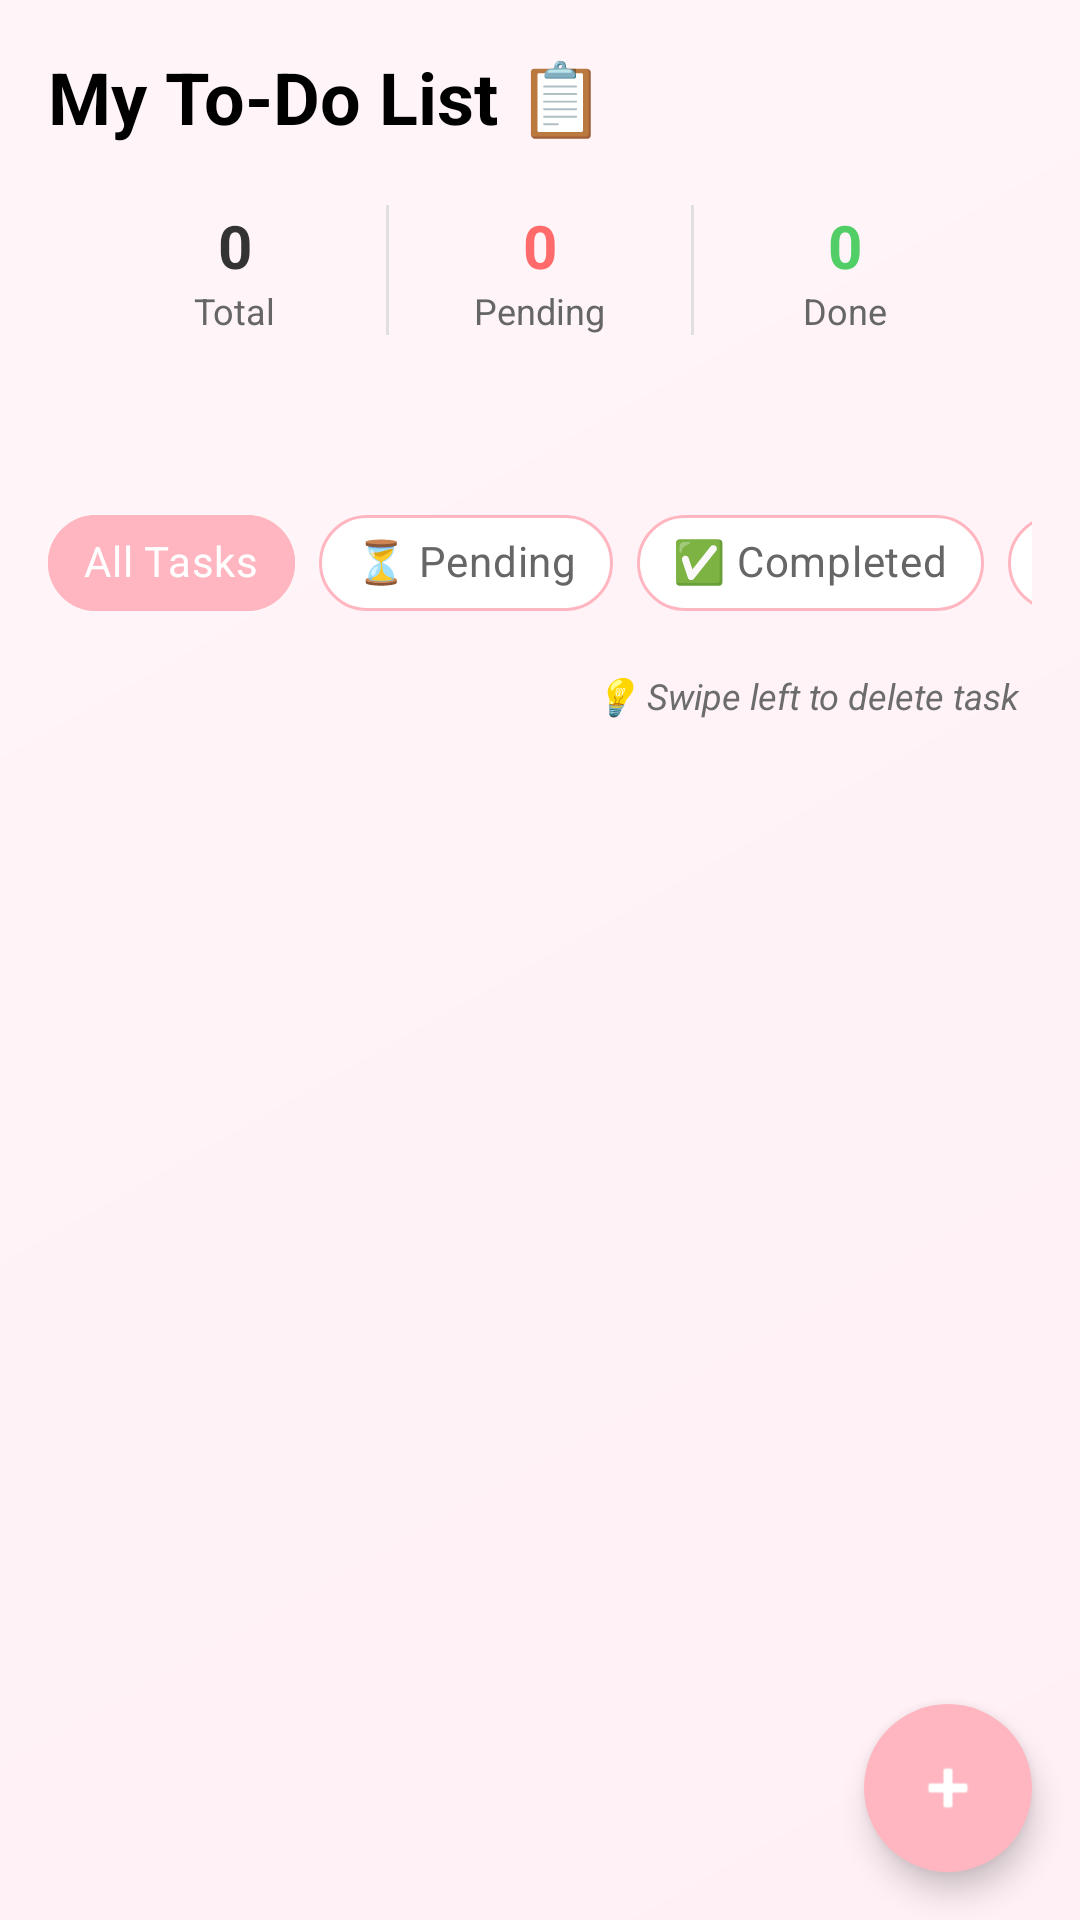

Here is an Android app screen rendered from its layout file. Give the layout XML and the strings, colors and styles it references.
<!-- AndroidManifest.xml: application theme Theme.LifeSync -->
<!-- res/layout/fragment_to_do.xml -->
<?xml version="1.0" encoding="utf-8"?>
<androidx.coordinatorlayout.widget.CoordinatorLayout
    xmlns:android="http://schemas.android.com/apk/res/android"
    xmlns:app="http://schemas.android.com/apk/res-auto"
    android:layout_width="match_parent"
    android:layout_height="match_parent"
    android:background="@drawable/bg_todo_gradient">

    <LinearLayout
        android:layout_width="match_parent"
        android:layout_height="match_parent"
        android:orientation="vertical"
        android:padding="16dp"
        android:paddingTop="40dp"
        android:paddingBottom="0dp">

        
        <TextView
            android:id="@+id/tvTitle"
            android:layout_width="wrap_content"
            android:layout_height="wrap_content"
            android:text="@string/my_to_do_list"
            android:textColor="@color/black"
            android:textSize="24sp"
            android:textStyle="bold"
            android:layout_marginBottom="8dp" />

        
        <LinearLayout
            android:layout_width="match_parent"
            android:layout_height="wrap_content"
            android:orientation="horizontal"
            android:background="@drawable/bg_stats_card"
            android:padding="12dp"
            android:layout_marginBottom="12dp"
            android:elevation="2dp">

            <LinearLayout
                android:layout_width="0dp"
                android:layout_height="wrap_content"
                android:layout_weight="1"
                android:orientation="vertical"
                android:gravity="center">

                <TextView
                    android:id="@+id/tvTotalTasks"
                    android:layout_width="wrap_content"
                    android:layout_height="wrap_content"
                    android:text="@string/_0"
                    android:textSize="20sp"
                    android:textStyle="bold"
                    android:textColor="#333333"/>

                <TextView
                    android:layout_width="wrap_content"
                    android:layout_height="wrap_content"
                    android:text="@string/total"
                    android:textSize="12sp"
                    android:textColor="#666666"/>
            </LinearLayout>

            <View
                android:layout_width="1dp"
                android:layout_height="match_parent"
                android:background="#E0E0E0"/>

            <LinearLayout
                android:layout_width="0dp"
                android:layout_height="wrap_content"
                android:layout_weight="1"
                android:orientation="vertical"
                android:gravity="center">

                <TextView
                    android:id="@+id/tvPendingTasks"
                    android:layout_width="wrap_content"
                    android:layout_height="wrap_content"
                    android:text="@string/_0"
                    android:textSize="20sp"
                    android:textStyle="bold"
                    android:textColor="#FF6B6B"/>

                <TextView
                    android:layout_width="wrap_content"
                    android:layout_height="wrap_content"
                    android:text="@string/pending_"
                    android:textSize="12sp"
                    android:textColor="#666666"/>
            </LinearLayout>

            <View
                android:layout_width="1dp"
                android:layout_height="match_parent"
                android:background="#E0E0E0"/>

            <LinearLayout
                android:layout_width="0dp"
                android:layout_height="wrap_content"
                android:layout_weight="1"
                android:orientation="vertical"
                android:gravity="center">

                <TextView
                    android:id="@+id/tvCompletedTasks"
                    android:layout_width="wrap_content"
                    android:layout_height="wrap_content"
                    android:text="@string/_0"
                    android:textSize="20sp"
                    android:textStyle="bold"
                    android:textColor="#51CF66"/>

                <TextView
                    android:layout_width="wrap_content"
                    android:layout_height="wrap_content"
                    android:text="@string/done"
                    android:textSize="12sp"
                    android:textColor="#666666"/>
            </LinearLayout>
        </LinearLayout>

        
        <HorizontalScrollView
            android:layout_width="match_parent"
            android:layout_height="wrap_content"
            android:scrollbars="none"
            android:layout_marginBottom="12dp">

            <LinearLayout
                android:id="@+id/weekContainer"
                android:layout_width="wrap_content"
                android:layout_height="wrap_content"
                android:orientation="horizontal"
                android:paddingVertical="8dp"/>
        </HorizontalScrollView>

        
        <HorizontalScrollView
            android:layout_width="match_parent"
            android:layout_height="wrap_content"
            android:scrollbars="none"
            android:layout_marginBottom="12dp">

            <com.google.android.material.chip.ChipGroup
                android:id="@+id/chipGroupFilters"
                android:layout_width="wrap_content"
                android:layout_height="wrap_content"
                app:singleSelection="true"
                app:selectionRequired="false">

                <com.google.android.material.chip.Chip
                    android:id="@+id/chipAll"
                    android:layout_width="wrap_content"
                    android:layout_height="wrap_content"
                    android:text="@string/all_tasks"
                    android:checked="true"
                    style="@style/Widget.MaterialComponents.Chip.Choice"
                    app:chipBackgroundColor="@color/chip_bg_selector"
                    app:chipStrokeColor="#FFB6C1"
                    app:chipStrokeWidth="1dp"
                    android:textColor="@color/chip_text_selector"/>

                <com.google.android.material.chip.Chip
                    android:id="@+id/chipPending"
                    android:layout_width="wrap_content"
                    android:layout_height="wrap_content"
                    android:text="@string/pending"
                    style="@style/Widget.MaterialComponents.Chip.Choice"
                    app:chipBackgroundColor="@color/chip_bg_selector"
                    app:chipStrokeColor="#FFB6C1"
                    app:chipStrokeWidth="1dp"
                    android:textColor="@color/chip_text_selector"/>

                <com.google.android.material.chip.Chip
                    android:id="@+id/chipCompleted"
                    android:layout_width="wrap_content"
                    android:layout_height="wrap_content"
                    android:text="@string/completed"
                    style="@style/Widget.MaterialComponents.Chip.Choice"
                    app:chipBackgroundColor="@color/chip_bg_selector"
                    app:chipStrokeColor="#FFB6C1"
                    app:chipStrokeWidth="1dp"
                    android:textColor="@color/chip_text_selector"/>

                <com.google.android.material.chip.Chip
                    android:id="@+id/chipHighPriority"
                    android:layout_width="wrap_content"
                    android:layout_height="wrap_content"
                    android:text="@string/high_priority"
                    style="@style/Widget.MaterialComponents.Chip.Choice"
                    app:chipBackgroundColor="@color/chip_bg_selector"
                    app:chipStrokeColor="#FFB6C1"
                    app:chipStrokeWidth="1dp"
                    android:textColor="@color/chip_text_selector"/>
            </com.google.android.material.chip.ChipGroup>
        </HorizontalScrollView>

        
        <TextView
            android:layout_width="wrap_content"
            android:layout_height="wrap_content"
            android:text="@string/swipe_left_to_delete_task"
            android:textSize="12sp"
            android:textColor="#6D6C6C"
            android:textStyle="italic"
            android:layout_gravity="end"
            android:layout_marginBottom="8dp"
            android:paddingHorizontal="4dp"/>

        
        <androidx.recyclerview.widget.RecyclerView
            android:id="@+id/recyclerViewTasks"
            android:layout_width="match_parent"
            android:layout_height="0dp"
            android:layout_weight="1"
            android:clipToPadding="false"
            android:paddingBottom="16dp"/>

        
        <LinearLayout
            android:id="@+id/emptyStateLayout"
            android:layout_width="match_parent"
            android:layout_height="0dp"
            android:layout_weight="1"
            android:orientation="vertical"
            android:gravity="center"
            android:visibility="gone">

            <TextView
                android:layout_width="wrap_content"
                android:layout_height="wrap_content"
                android:text="@string/note_icon"
                android:textSize="72sp"
                android:layout_marginBottom="16dp"/>

            <TextView
                android:layout_width="wrap_content"
                android:layout_height="wrap_content"
                android:text="@string/no_tasks_yet"
                android:textSize="20sp"
                android:textStyle="bold"
                android:textColor="#333333"
                android:layout_marginBottom="8dp"/>

            <TextView
                android:layout_width="wrap_content"
                android:layout_height="wrap_content"
                android:text="@string/tap_the_button_to_add_your_first_task"
                android:textSize="14sp"
                android:textColor="#666666"
                android:gravity="center"/>
        </LinearLayout>
    </LinearLayout>

    
    <com.google.android.material.floatingactionbutton.FloatingActionButton
        android:id="@+id/fabAddTask"
        android:layout_width="wrap_content"
        android:layout_height="wrap_content"
        android:layout_gravity="bottom|end"
        android:layout_margin="16dp"
        android:layout_marginBottom="16dp"
        android:contentDescription="@string/add_task"
        app:srcCompat="@android:drawable/ic_input_add"
        app:tint="@android:color/white"
        android:backgroundTint="#FFB6C1"
        app:elevation="6dp"
        app:borderWidth="0dp"/>

</androidx.coordinatorlayout.widget.CoordinatorLayout>
<!-- resources referenced by this layout -->
<resources>
  <color name="black">#FF000000</color>
  <!-- drawable bg_todo_gradient (drawable) -->
  <?xml version="1.0" encoding="utf-8"?>
  <shape xmlns:android="http://schemas.android.com/apk/res/android">
      <gradient
          android:startColor="#FFF0F5"
          android:endColor="#FFF5F8"
          android:angle="135"/>
  </shape>
  <string name="_0">0</string>
  <string name="add_task">Add Task</string>
  <string name="all_tasks">All Tasks</string>
  <string name="completed">✅ Completed</string>
  <string name="done">Done</string>
  <string name="high_priority">🔥 High Priority</string>
  <string name="my_to_do_list">My To-Do List 📋</string>
  <string name="no_tasks_yet">No tasks yet!</string>
  <string name="note_icon">📝</string>
  <string name="pending">⏳ Pending</string>
  <string name="pending_">Pending</string>
  <string name="swipe_left_to_delete_task">💡 Swipe left to delete task</string>
  <string name="tap_the_button_to_add_your_first_task">Tap the + button to add your first task</string>
  <string name="total">Total</string>
  <style name="Theme.LifeSync" parent="Base.Theme.LifeSync" />
  <style name="Base.Theme.LifeSync" parent="Theme.Material3.DayNight.NoActionBar">
          
          
          <item name="colorControlActivated">@null</item>
          <item name="colorControlNormal">@null</item>
          <item name="android:buttonTint">@null</item>
  
          
          <item name="textAllCaps">false</item>
  
      </style>
</resources>
